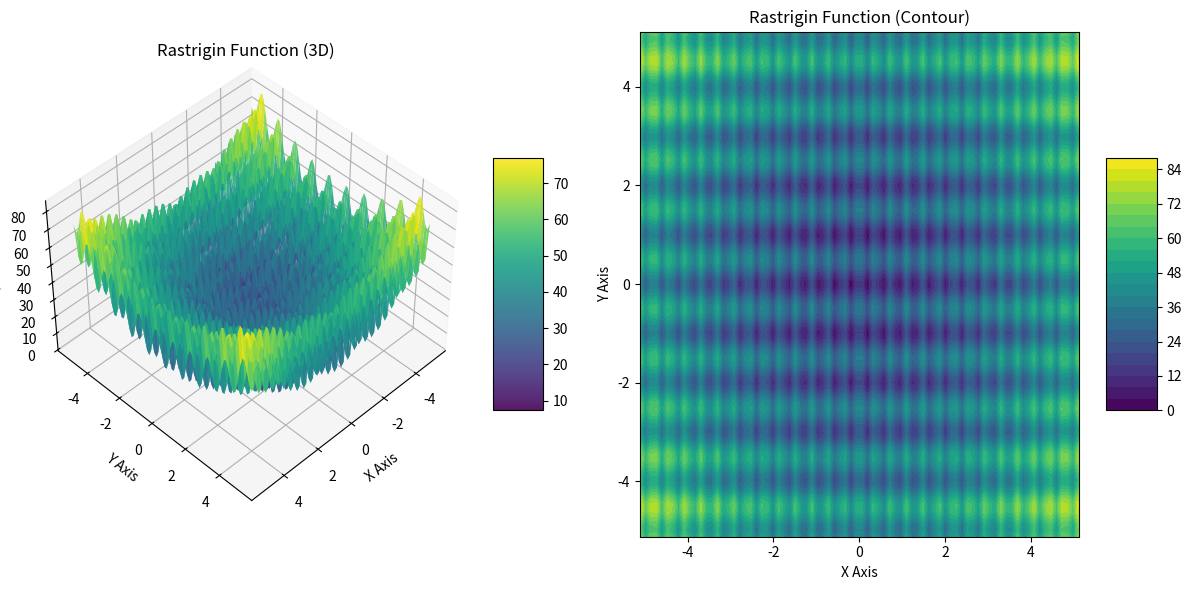

Python code for this plot:
# import libraries
import matplotlib.pyplot as plt
from mpl_toolkits.mplot3d import Axes3D
from matplotlib import cm
import numpy as np

# Rastrigin function
def rastrigin_function(individual: np.ndarray) -> float:
    x, y = individual
    term_1 = np.power(x, 2) - 10 * np.cos(10 * np.pi * x)
    term_2 = np.power(y, 2) - 10 * np.cos(2 * np.pi * y)
    return 20 + (term_1 + term_2)

# Plot Rastrigin function 3D and contour side by side
def plot_rastrigin_3d_and_contour():
    # Create meshgrid
    x = np.linspace(-5.12, 5.12, 80)
    y = np.linspace(-5.12, 5.12, 80)
    X, Y = np.meshgrid(x, y)
    
    # Calculate Z values
    Z = np.array([rastrigin_function(np.array([x, y])) for x, y in zip(np.ravel(X), np.ravel(Y))])
    Z = Z.reshape(X.shape)
    
    # Create a figure with two subplots (one for 3D, one for contour)
    fig = plt.figure(figsize=(12, 6))
    
    # Left subplot: 3D plot
    ax1 = fig.add_subplot(121, projection='3d')
    surf = ax1.plot_surface(X, Y, Z, cmap=cm.viridis, rstride=1, cstride=1, alpha=0.9, edgecolor='none')
    ax1.set_xlabel('X Axis')
    ax1.set_ylabel('Y Axis')
    ax1.set_zlabel('Z Axis')
    ax1.set_title('Rastrigin Function (3D)')
    ax1.view_init(45, 45)
    fig.colorbar(surf, ax=ax1, shrink=0.5, aspect=5)
    
    # Right subplot: Contour plot
    ax2 = fig.add_subplot(122)
    contour = ax2.contourf(X, Y, Z, 20, cmap=cm.viridis)
    ax2.set_xlabel('X Axis')
    ax2.set_ylabel('Y Axis')
    ax2.set_title('Rastrigin Function (Contour)')
    fig.colorbar(contour, ax=ax2, shrink=0.5, aspect=5)
    
    # Show both plots at the same time
    plt.tight_layout()
    plt.show()

if __name__ == '__main__':
    plot_rastrigin_3d_and_contour()
